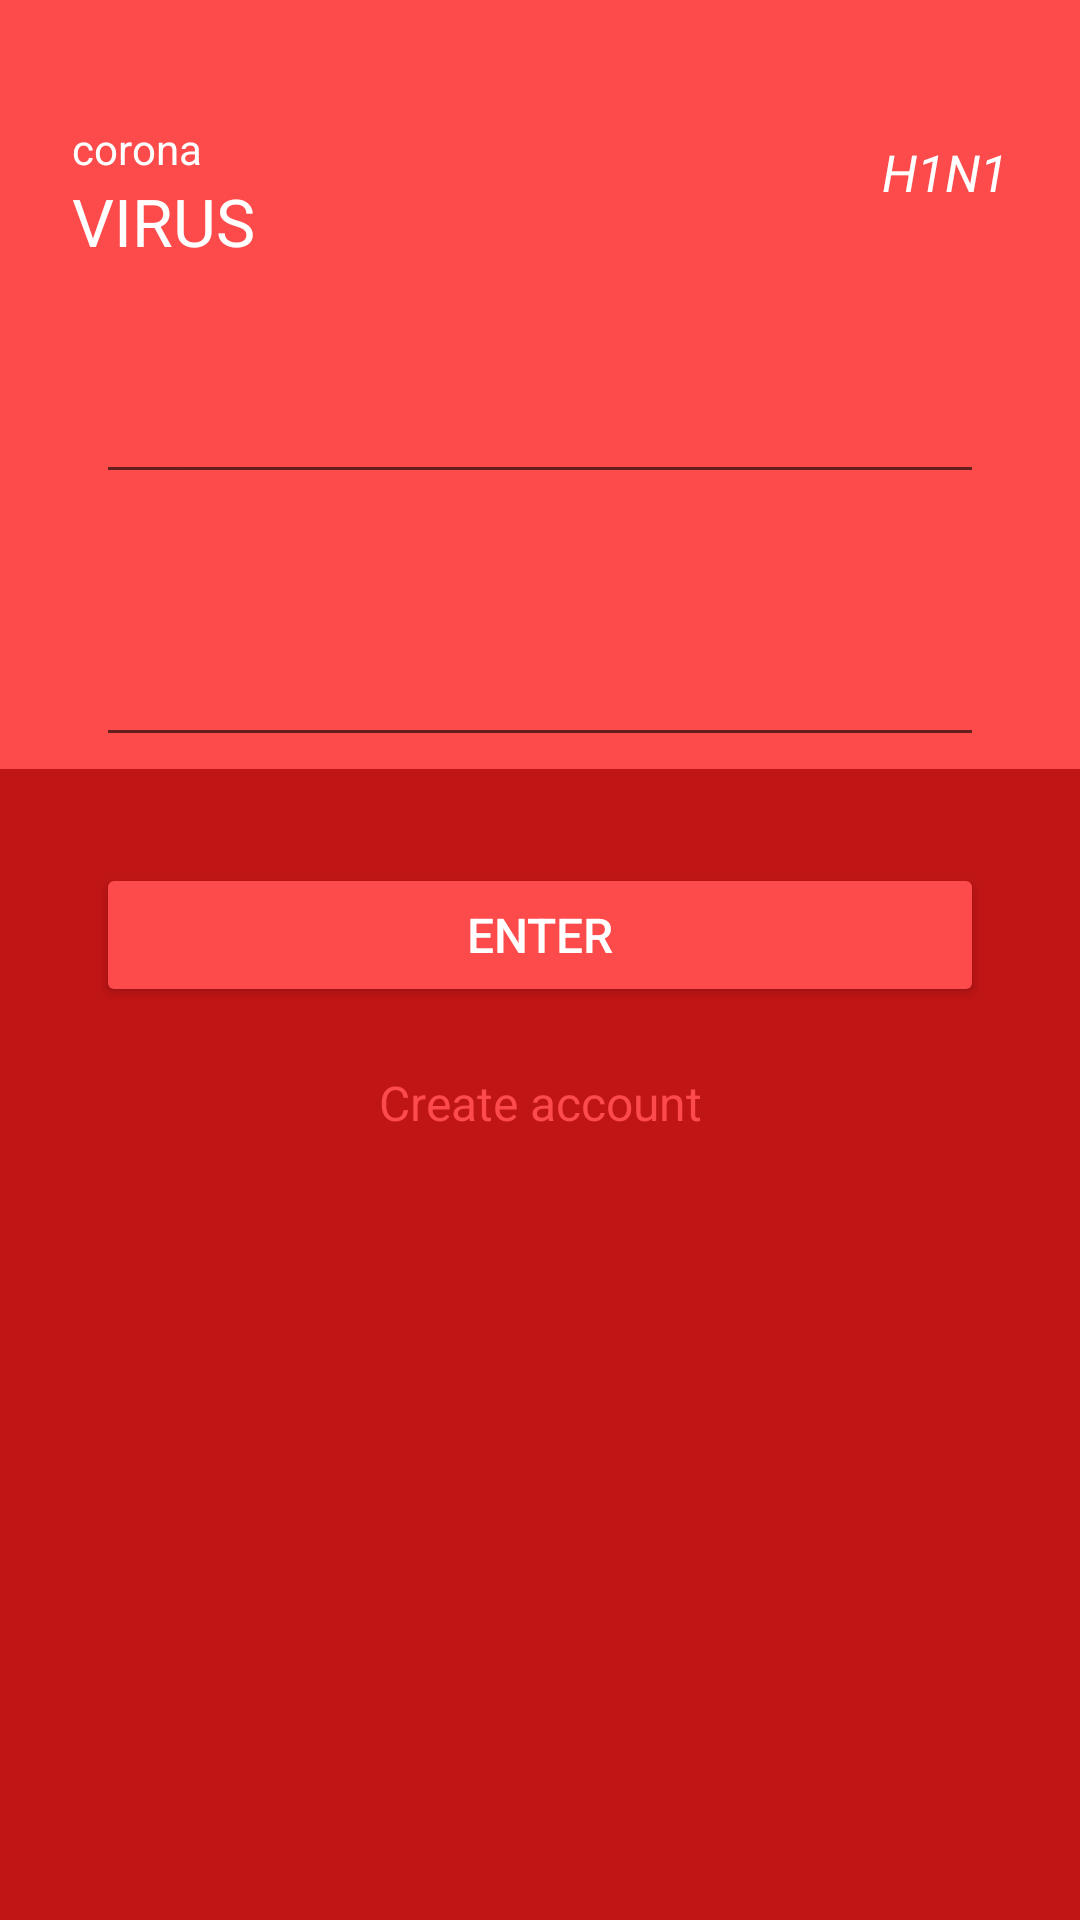

Android layout source for this screen:
<!-- AndroidManifest.xml: application theme AppTheme -->
<!-- res/layout/fragment_start_end.xml -->
<?xml version="1.0" encoding="utf-8"?>
<androidx.constraintlayout.motion.widget.MotionLayout
    xmlns:android="http://schemas.android.com/apk/res/android"
    xmlns:app="http://schemas.android.com/apk/res-auto"
    xmlns:tools="http://schemas.android.com/tools"
    android:id="@+id/motionLayout"
    android:layout_width="match_parent"
    android:layout_height="match_parent"
    android:background="@color/colorPrimary"
    app:visibilityMode="ignore"
    >

    <ImageView
        android:id="@+id/ivLogo"
        android:layout_width="200dp"
        android:layout_height="200dp"
        android:layout_marginTop="0dp"
        android:src="@drawable/ic_corona"
        app:layout_constraintBottom_toBottomOf="@id/vWhite"
        app:layout_constraintEnd_toEndOf="parent"
        app:layout_constraintStart_toStartOf="parent"
        app:layout_constraintTop_toTopOf="@id/vWhite"
        />

    <TextView
        android:id="@+id/tvSubtitle"
        android:layout_width="0dp"
        android:layout_height="wrap_content"
        android:text="@string/start_subtitle"
        android:textColor="#ffffff"
        android:textSize="14sp"
        app:layout_constraintBottom_toTopOf="@id/tvTitle"
        app:layout_constraintEnd_toEndOf="parent"
        app:layout_constraintStart_toStartOf="@id/tvTitle"
        />

    <TextView
        android:id="@+id/tvTitle"
        android:layout_width="0dp"
        android:layout_height="wrap_content"
        android:layout_marginStart="8dp"
        android:layout_marginBottom="8dp"
        android:text="@string/start_title"
        android:textColor="#ffffff"
        android:textSize="22sp"
        app:layout_constraintBottom_toTopOf="@id/vWhite"
        app:layout_constraintEnd_toEndOf="parent"
        app:layout_constraintStart_toStartOf="@id/vWhite"
        />

    <TextView
        android:id="@+id/tvVersion"
        android:layout_width="0dp"
        android:layout_height="wrap_content"
        android:layout_marginEnd="8dp"
        android:layout_marginBottom="8dp"
        android:gravity="end"
        android:lines="2"
        android:text="@string/start_version"
        android:textColor="#ffffff"
        android:textSize="17sp"
        android:textStyle="italic"
        app:layout_constraintBottom_toTopOf="@id/vWhite"
        app:layout_constraintEnd_toEndOf="@id/vWhite"
        app:layout_constraintStart_toStartOf="parent"
        />

    <androidx.constraintlayout.widget.Guideline
        android:id="@+id/glHorintBg"
        android:layout_width="wrap_content"
        android:layout_height="wrap_content"
        android:orientation="horizontal"
        app:layout_constraintGuide_percent="0.400684"
        />

    <View
        android:id="@+id/vSecondBgView"
        android:layout_width="0dp"
        android:layout_height="0dp"
        android:background="@color/colorPrimaryDark"
        android:hapticFeedbackEnabled="true"
        app:layout_constraintBottom_toBottomOf="parent"
        app:layout_constraintEnd_toEndOf="parent"
        app:layout_constraintStart_toStartOf="parent"
        app:layout_constraintTop_toBottomOf="@id/glHorintBg"
        />

    <View
        android:id="@+id/vWhite"
        android:layout_width="0dp"
        android:layout_height="320dp"
        android:layout_marginStart="16dp"
        android:layout_marginEnd="16dp"
        android:background="@drawable/rounded_bg"
        android:orientation="vertical"
        app:layout_constraintBottom_toBottomOf="@id/glHorintBg"
        app:layout_constraintEnd_toEndOf="parent"
        app:layout_constraintStart_toStartOf="parent"
        app:layout_constraintTop_toBottomOf="@id/glHorintBg"
        />

    <com.google.android.material.textfield.TextInputLayout
        android:id="@+id/ilUsername"
        android:layout_width="0dp"
        android:layout_height="wrap_content"
        android:padding="16dp"
        android:textColorHint="@color/colorPrimary"
        app:layout_constraintEnd_toEndOf="@+id/vWhite"
        app:layout_constraintStart_toStartOf="@+id/vWhite"
        app:layout_constraintTop_toTopOf="@+id/vWhite"
        >

        <EditText
            android:id="@+id/etUsername"
            android:layout_width="match_parent"
            android:layout_height="wrap_content"
            android:hint="@string/start_login"
            android:inputType="text"
            android:textColor="@color/colorPrimary"
            />
    </com.google.android.material.textfield.TextInputLayout>

    <com.google.android.material.textfield.TextInputLayout
        android:id="@+id/ilPassword"
        android:layout_width="0dp"
        android:layout_height="wrap_content"
        android:padding="16dp"
        android:textColorHint="@color/colorPrimary"
        app:layout_constraintEnd_toEndOf="@+id/vWhite"
        app:layout_constraintStart_toStartOf="@+id/vWhite"
        app:layout_constraintTop_toBottomOf="@+id/ilUsername"
        app:passwordToggleEnabled="true"
        app:passwordToggleTint="@color/colorPrimary"
        tools:layout_editor_absoluteX="35dp"
        >

        <EditText
            android:id="@+id/etPassword"
            android:layout_width="match_parent"
            android:layout_height="wrap_content"
            android:hint="@string/start_password"
            android:inputType="textPassword"
            android:textColor="@color/colorPrimary"
            />
    </com.google.android.material.textfield.TextInputLayout>

    <Button
        android:id="@+id/btnAuthLogin"
        android:layout_width="0dp"
        android:layout_height="wrap_content"
        android:layout_marginStart="16dp"
        android:layout_marginTop="16dp"
        android:layout_marginEnd="16dp"
        android:backgroundTint="@color/colorPrimary"
        android:text="@string/start_enter"
        android:textColor="@color/white"
        android:textSize="16sp"
        app:layout_constraintEnd_toEndOf="@+id/vWhite"
        app:layout_constraintStart_toStartOf="@+id/vWhite"
        app:layout_constraintTop_toBottomOf="@+id/ilPassword"
        />

    <TextView
        android:id="@+id/tvCreateAccount"
        android:layout_width="wrap_content"
        android:layout_height="wrap_content"
        android:layout_marginTop="16dp"
        android:background="?attr/selectableItemBackground"
        android:padding="5dp"
        android:text="@string/start_create"
        android:textColor="@color/colorPrimary"
        android:textSize="16sp"
        app:layout_constraintEnd_toEndOf="@+id/vWhite"
        app:layout_constraintStart_toStartOf="@+id/vWhite"
        app:layout_constraintTop_toBottomOf="@+id/btnAuthLogin"
        />

    <FrameLayout
        android:id="@+id/stateContainer"
        android:layout_width="match_parent"
        android:layout_height="match_parent"
        android:clickable="false"
        android:elevation="6dp"
        app:layout_constraintBottom_toBottomOf="parent"
        app:layout_constraintEnd_toEndOf="parent"
        app:layout_constraintStart_toStartOf="parent"
        app:layout_constraintTop_toTopOf="parent"
        />

</androidx.constraintlayout.motion.widget.MotionLayout>
<!-- resources referenced by this layout -->
<resources>
  <color name="colorPrimary">#FD4A4A</color>
  <color name="colorPrimaryDark">#C01515</color>
  <color name="white">#FFFFFFFF</color>
  <string name="start_create">Create account</string>
  <string name="start_enter">Enter</string>
  <string name="start_login">Login</string>
  <string name="start_password">Password</string>
  <string name="start_subtitle">corona</string>
  <string name="start_title">VIRUS</string>
  <string name="start_version">H1N1</string>
  <style name="AppTheme" parent="Theme.AppCompat.Light.DarkActionBar">
          <item name="windowActionBar">false</item>
          <item name="windowNoTitle">true</item>
          <item name="android:windowNoTitle">true</item>
          <item name="android:windowFullscreen">false</item>
          <item name="colorPrimary">@color/colorPrimary</item>
          <item name="colorPrimaryDark">@color/colorPrimaryDark</item>
          <item name="colorAccent">@color/colorAccent</item>
          <item name="android:navigationBarColor">@color/colorPrimary</item>
          <item name="android:windowBackground">@color/black</item>
          <item name="android:windowActivityTransitions">true</item>
      </style>
  <color name="colorAccent">#E91E63</color>
  <color name="black">#FF000000</color>
</resources>
